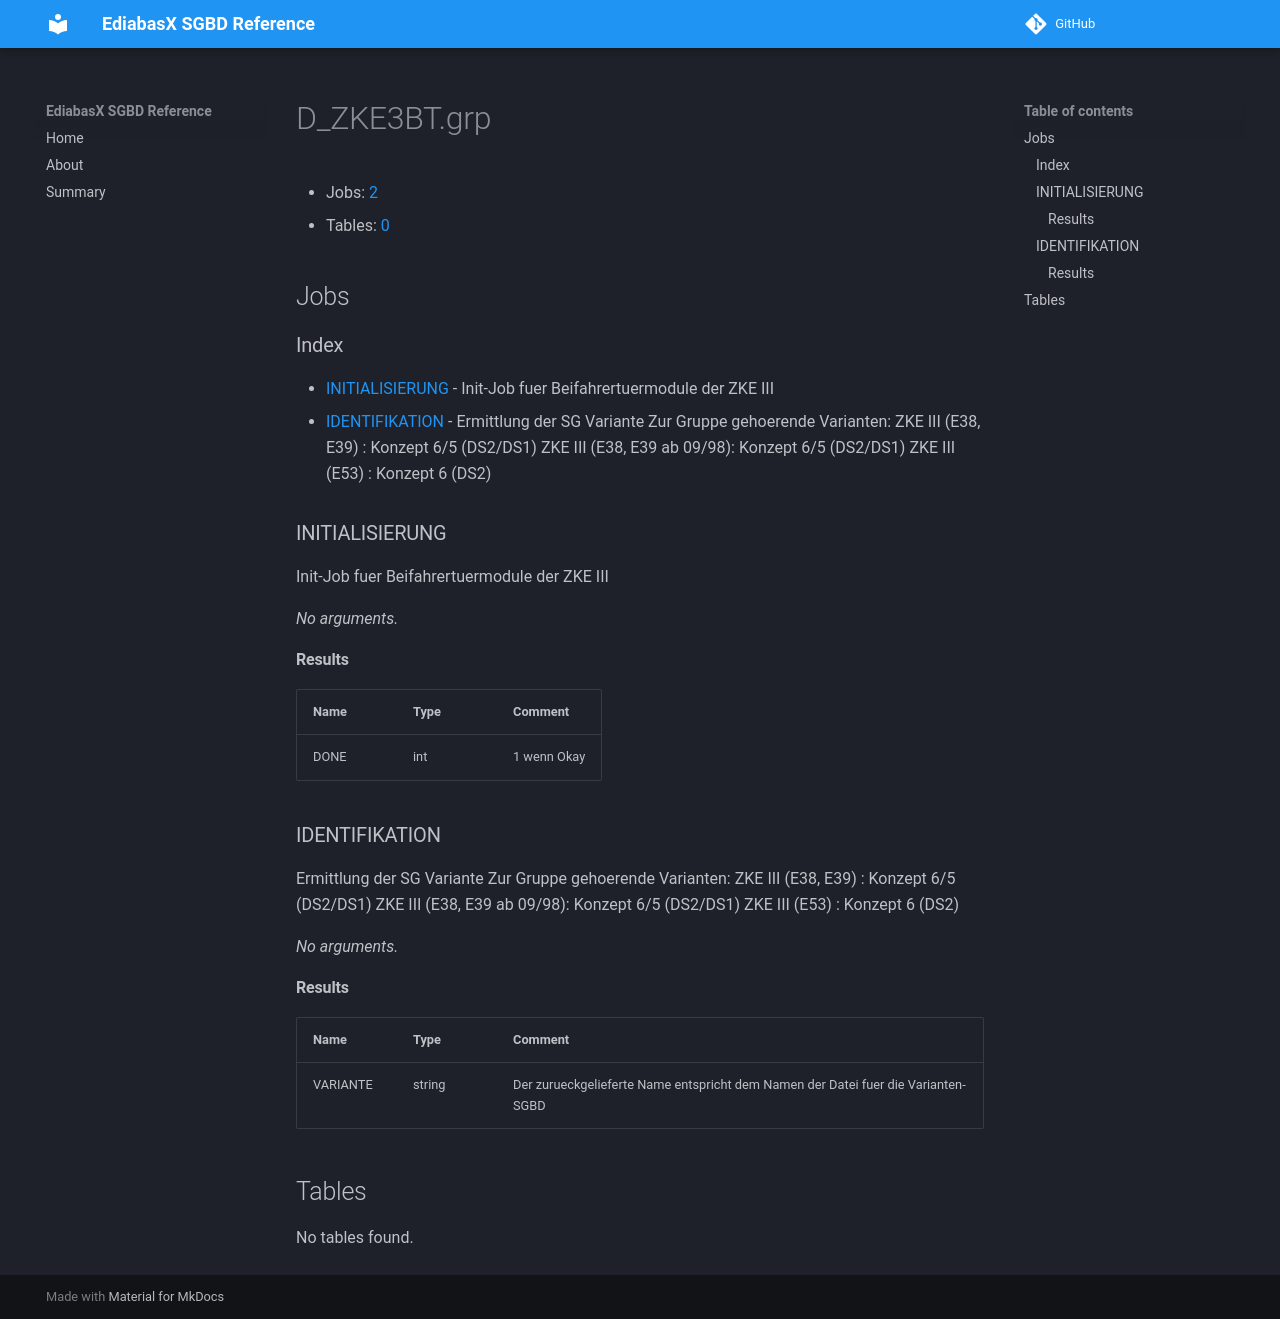

repository: emdzej/ediabasx-docs-sgbd · page: sgbd/D_ZKE3BT/index.html · generator: mkdocs

# D_ZKE3BT.grp

- Jobs: [2](#jobs)
- Tables: [0](#tables)

## Jobs

### Index

- [INITIALISIERUNG](#job-initialisierung) - Init-Job fuer Beifahrertuermodule der ZKE III
- [IDENTIFIKATION](#job-identifikation) - Ermittlung der SG Variante Zur Gruppe gehoerende Varianten: ZKE III (E38, E39)         : Konzept 6/5 (DS2/DS1) ZKE III (E38, E39 ab 09/98): Konzept 6/5 (DS2/DS1) ZKE III (E53)              : Konzept 6   (DS2)

<a id="job-initialisierung"></a>
### INITIALISIERUNG

Init-Job fuer Beifahrertuermodule der ZKE III

_No arguments._

#### Results

| Name | Type | Comment |
| --- | --- | --- |
| DONE | int | 1 wenn Okay |

<a id="job-identifikation"></a>
### IDENTIFIKATION

Ermittlung der SG Variante Zur Gruppe gehoerende Varianten: ZKE III (E38, E39)         : Konzept 6/5 (DS2/DS1) ZKE III (E38, E39 ab 09/98): Konzept 6/5 (DS2/DS1) ZKE III (E53)              : Konzept 6   (DS2)

_No arguments._

#### Results

| Name | Type | Comment |
| --- | --- | --- |
| VARIANTE | string | Der zurueckgelieferte Name entspricht dem Namen der Datei fuer die Varianten-SGBD |

## Tables

No tables found.
